The GitHub repository Ayshamahshoofa/Smart-Skincare contains a labelled image folder "data" with 17 categories: basal cell carcinoma, darier s disease, epidermolysis bullosa pruriginosa, Hailey-Hailey disease, herpes simplex, impetigo, larva migrans, leprosy borderline, leprosy lepromatous, leprosy tuberculoid, lupus erythematosus chronicus discoides, melanoma, mycosis fungoides, papilomatosis confluentes and reticulate, pediculosis capitis, psoriasis, tungiasis. Examples follow, each with its label.

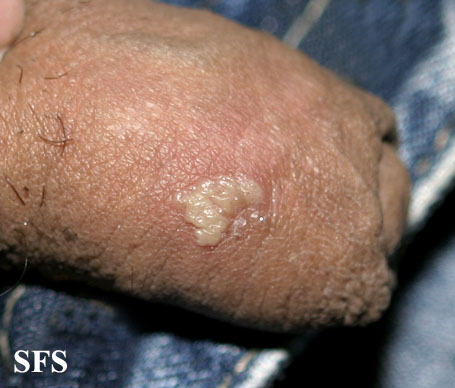
Label: herpes simplex

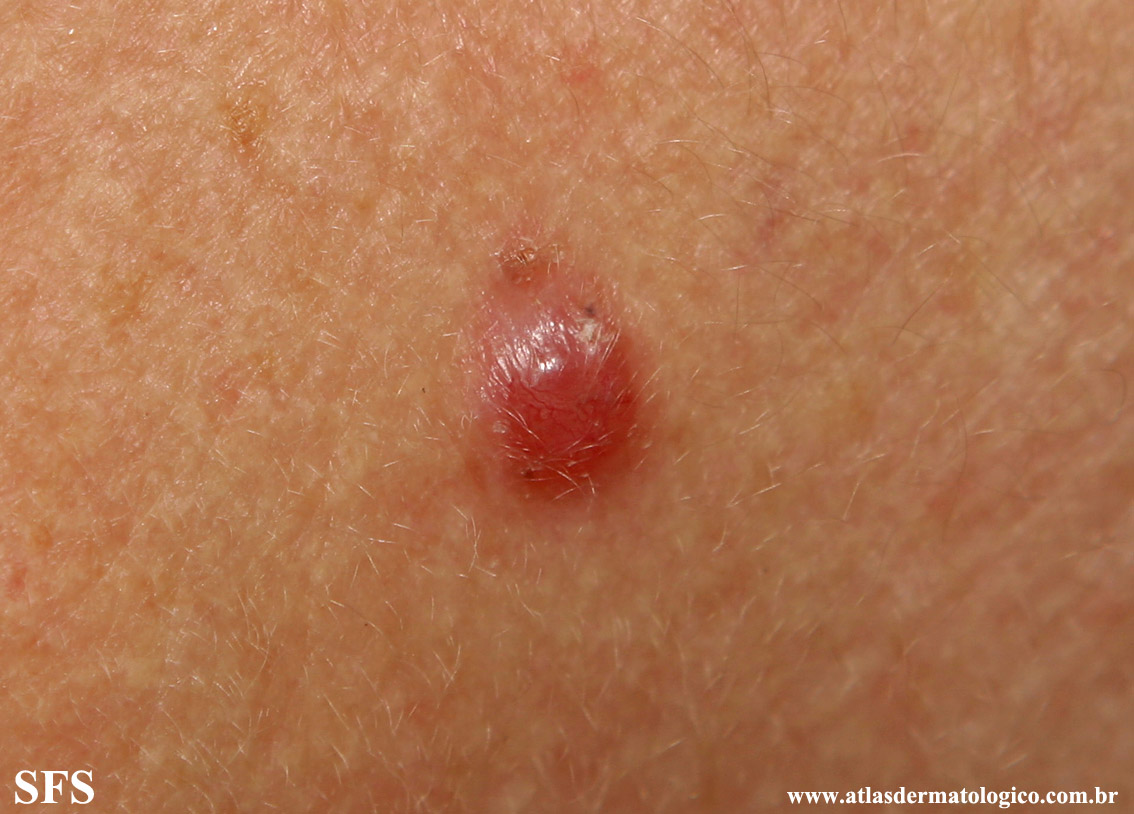
Label: basal cell carcinoma

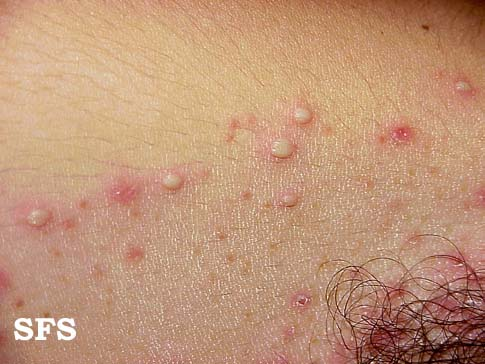
Label: impetigo

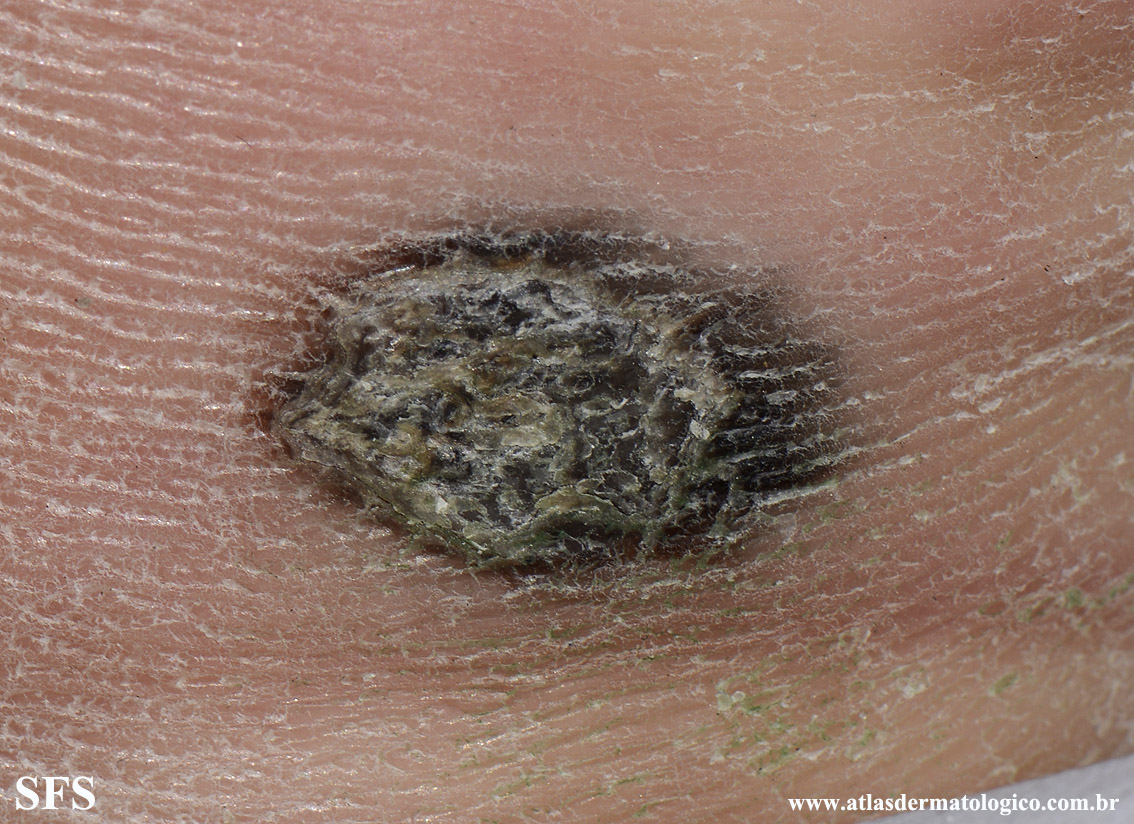
Label: melanoma

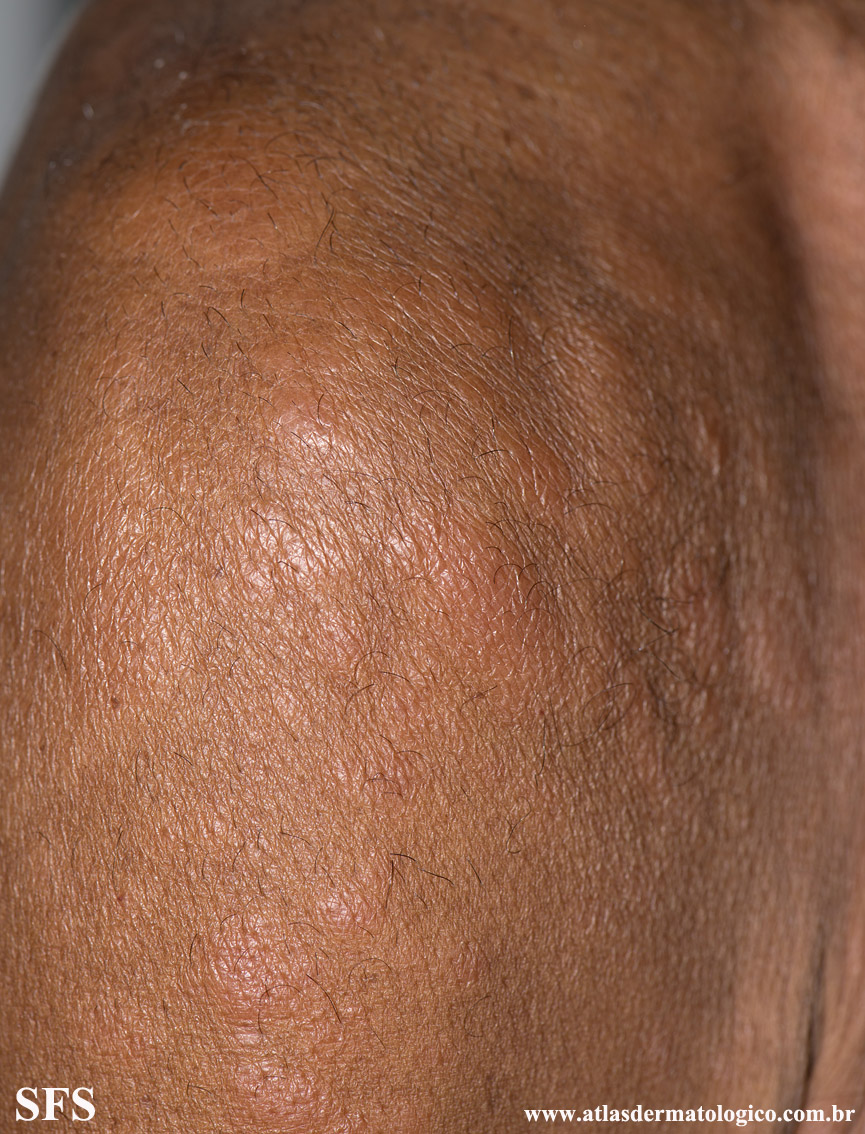
Label: leprosy lepromatous

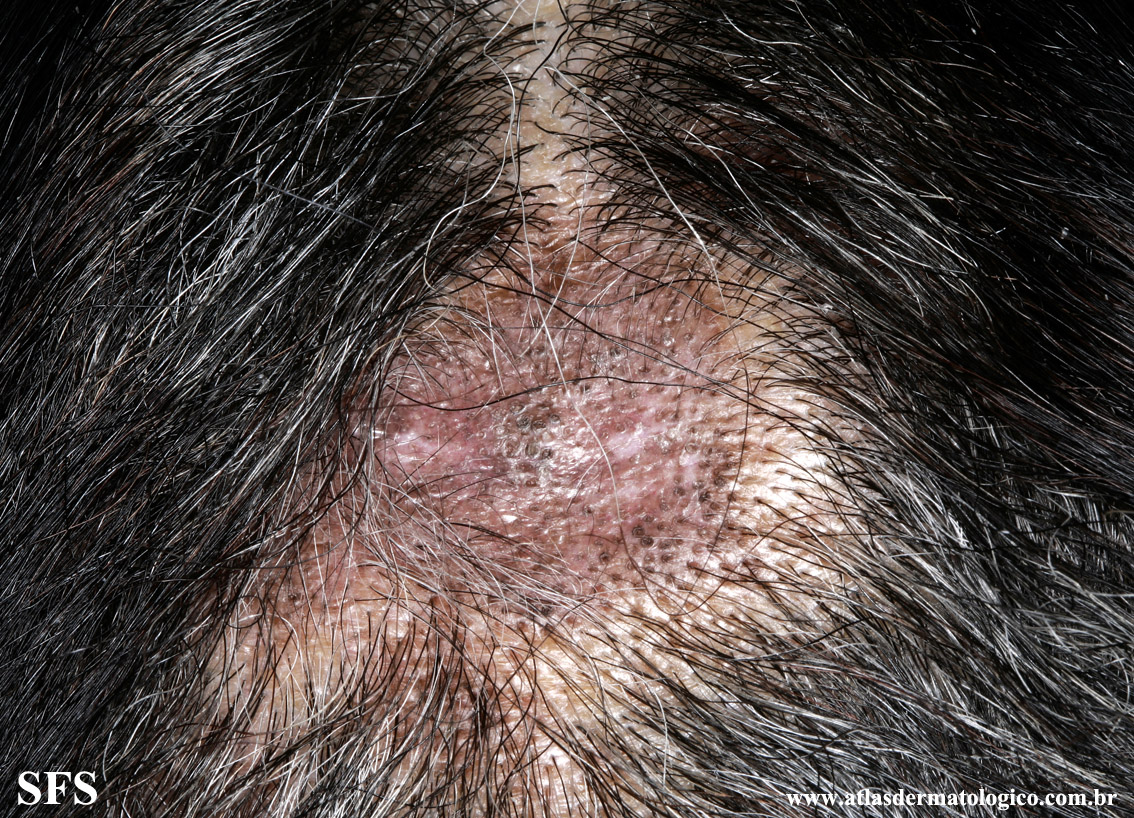
Label: lupus erythematosus chronicus discoides
